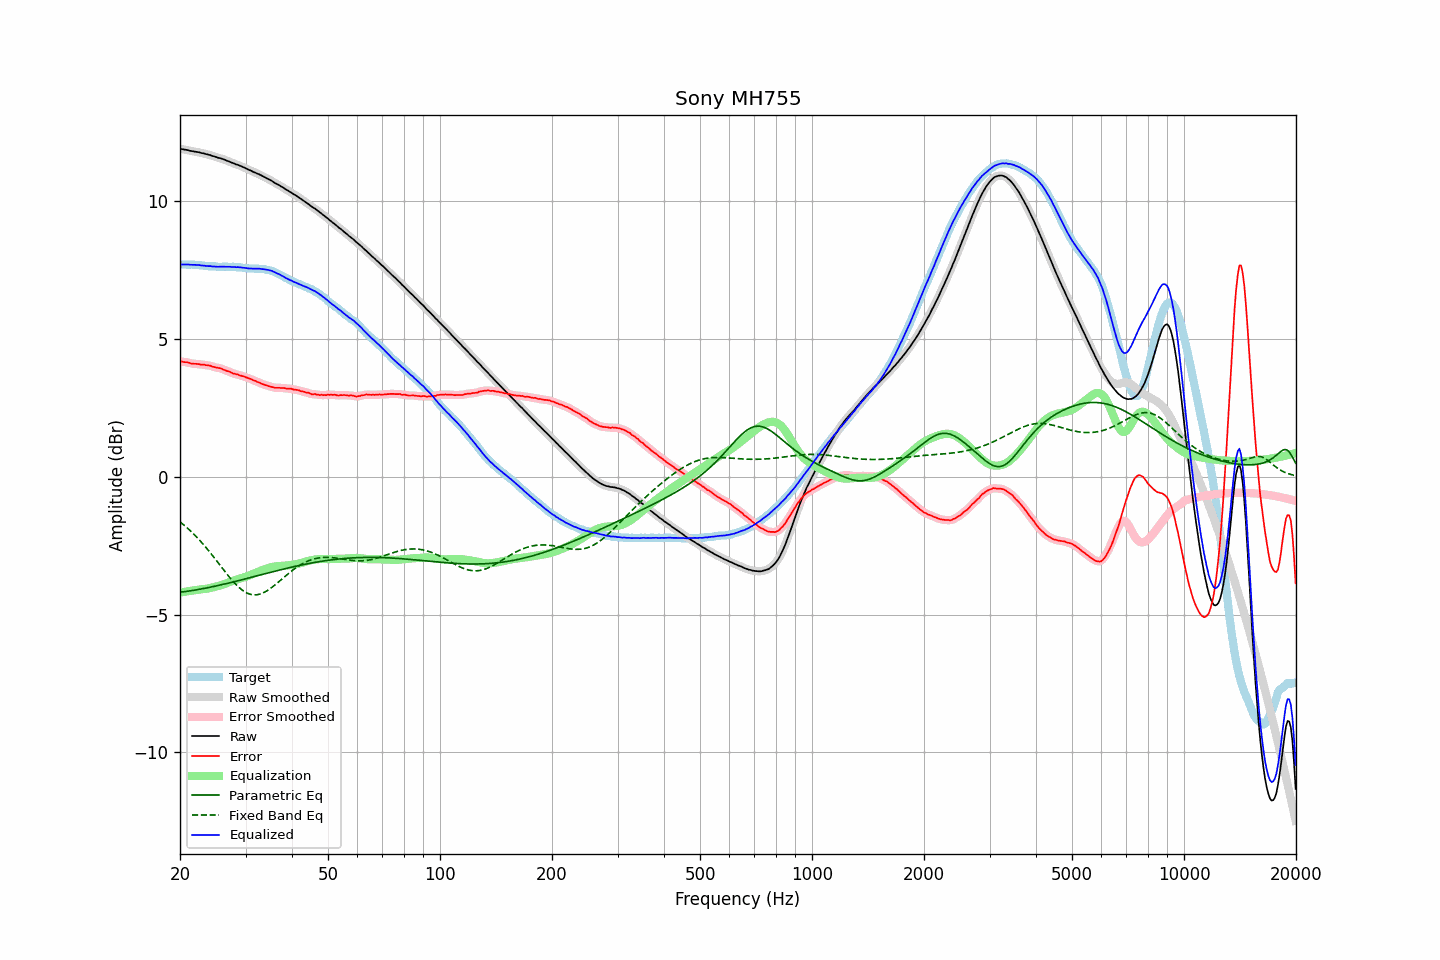

Data behind this chart, as committed beside it:
frequency, raw, error, smoothed, error_smoothed, equalization, parametric_eq, fixed_band_eq, equalized_raw, equalized_smoothed, target
20.00, 11.91, 4.20, 11.91, 4.20, -4.20, -4.19, -1.63, 7.71, 7.71, 7.72
20.20, 11.90, 4.19, 11.90, 4.19, -4.19, -4.18, -1.68, 7.71, 7.71, 7.72
20.40, 11.89, 4.18, 11.89, 4.18, -4.18, -4.17, -1.72, 7.71, 7.72, 7.72
20.61, 11.88, 4.17, 11.88, 4.17, -4.17, -4.16, -1.77, 7.72, 7.72, 7.72
20.81, 11.87, 4.17, 11.87, 4.16, -4.16, -4.15, -1.82, 7.72, 7.72, 7.71
21.02, 11.86, 4.16, 11.86, 4.15, -4.15, -4.15, -1.88, 7.72, 7.71, 7.71
21.23, 11.84, 4.14, 11.85, 4.14, -4.14, -4.14, -1.93, 7.70, 7.71, 7.71
21.44, 11.83, 4.12, 11.83, 4.12, -4.13, -4.13, -1.98, 7.70, 7.70, 7.72
21.66, 11.82, 4.12, 11.82, 4.11, -4.12, -4.12, -2.04, 7.70, 7.70, 7.71
21.87, 11.81, 4.11, 11.81, 4.11, -4.11, -4.11, -2.10, 7.70, 7.70, 7.71
22.09, 11.80, 4.11, 11.80, 4.11, -4.10, -4.10, -2.16, 7.70, 7.70, 7.70
22.31, 11.79, 4.10, 11.79, 4.10, -4.10, -4.09, -2.22, 7.70, 7.70, 7.70
22.54, 11.78, 4.10, 11.78, 4.09, -4.09, -4.08, -2.28, 7.69, 7.69, 7.69
22.76, 11.76, 4.08, 11.77, 4.08, -4.09, -4.07, -2.35, 7.68, 7.68, 7.69
22.99, 11.75, 4.08, 11.75, 4.08, -4.08, -4.06, -2.41, 7.67, 7.67, 7.68
23.22, 11.74, 4.08, 11.74, 4.07, -4.07, -4.05, -2.48, 7.67, 7.67, 7.67
23.45, 11.72, 4.06, 11.73, 4.06, -4.06, -4.03, -2.55, 7.66, 7.66, 7.67
23.69, 11.71, 4.06, 11.71, 4.06, -4.05, -4.02, -2.62, 7.66, 7.66, 7.66
23.92, 11.69, 4.05, 11.69, 4.04, -4.04, -4.01, -2.69, 7.65, 7.65, 7.65
24.16, 11.68, 4.04, 11.68, 4.03, -4.03, -4.00, -2.76, 7.65, 7.65, 7.65
24.40, 11.65, 4.01, 11.66, 4.01, -4.02, -3.99, -2.83, 7.64, 7.64, 7.65
24.65, 11.64, 4.00, 11.64, 3.99, -4.00, -3.97, -2.91, 7.64, 7.64, 7.65
24.89, 11.62, 3.98, 11.62, 3.98, -3.99, -3.96, -2.98, 7.64, 7.63, 7.65
25.14, 11.60, 3.97, 11.60, 3.97, -3.97, -3.95, -3.06, 7.63, 7.63, 7.64
25.39, 11.58, 3.96, 11.59, 3.96, -3.95, -3.94, -3.13, 7.63, 7.63, 7.63
25.65, 11.57, 3.95, 11.57, 3.94, -3.94, -3.92, -3.21, 7.64, 7.63, 7.63
25.91, 11.55, 3.93, 11.55, 3.93, -3.92, -3.91, -3.29, 7.63, 7.63, 7.63
26.16, 11.53, 3.90, 11.53, 3.90, -3.90, -3.90, -3.36, 7.63, 7.63, 7.64
26.43, 11.51, 3.88, 11.51, 3.87, -3.88, -3.88, -3.44, 7.63, 7.63, 7.64
26.69, 11.48, 3.85, 11.49, 3.85, -3.86, -3.87, -3.51, 7.63, 7.63, 7.64
26.96, 11.46, 3.84, 11.46, 3.84, -3.83, -3.85, -3.58, 7.63, 7.63, 7.63
27.23, 11.44, 3.82, 11.44, 3.81, -3.81, -3.84, -3.66, 7.63, 7.63, 7.63
27.50, 11.41, 3.79, 11.42, 3.79, -3.79, -3.83, -3.72, 7.62, 7.63, 7.63
27.77, 11.39, 3.76, 11.39, 3.76, -3.77, -3.81, -3.79, 7.62, 7.62, 7.64
28.05, 11.37, 3.75, 11.37, 3.75, -3.75, -3.80, -3.85, 7.62, 7.62, 7.63
28.33, 11.34, 3.73, 11.35, 3.73, -3.73, -3.78, -3.92, 7.61, 7.62, 7.62
28.62, 11.33, 3.73, 11.33, 3.72, -3.71, -3.77, -3.97, 7.62, 7.62, 7.61
28.90, 11.30, 3.69, 11.30, 3.70, -3.69, -3.75, -4.03, 7.61, 7.61, 7.62
29.19, 11.28, 3.68, 11.28, 3.68, -3.68, -3.74, -4.07, 7.61, 7.61, 7.61
29.48, 11.25, 3.66, 11.26, 3.66, -3.66, -3.72, -4.12, 7.59, 7.60, 7.60
29.78, 11.23, 3.65, 11.23, 3.64, -3.64, -3.71, -4.16, 7.59, 7.59, 7.59
30.08, 11.20, 3.62, 11.20, 3.62, -3.62, -3.69, -4.19, 7.58, 7.58, 7.59
30.38, 11.17, 3.60, 11.17, 3.60, -3.60, -3.68, -4.22, 7.58, 7.58, 7.58
30.68, 11.14, 3.58, 11.15, 3.58, -3.58, -3.66, -4.24, 7.57, 7.57, 7.57
30.99, 11.12, 3.56, 11.12, 3.55, -3.55, -3.65, -4.26, 7.57, 7.57, 7.57
31.30, 11.09, 3.53, 11.09, 3.53, -3.53, -3.63, -4.27, 7.56, 7.56, 7.57
31.61, 11.06, 3.50, 11.07, 3.50, -3.50, -3.62, -4.28, 7.56, 7.56, 7.57
31.93, 11.04, 3.49, 11.04, 3.48, -3.48, -3.60, -4.28, 7.56, 7.56, 7.56
32.24, 11.01, 3.45, 11.02, 3.46, -3.45, -3.59, -4.27, 7.56, 7.56, 7.57
32.57, 10.99, 3.44, 10.99, 3.43, -3.43, -3.57, -4.26, 7.56, 7.56, 7.56
32.89, 10.96, 3.41, 10.96, 3.40, -3.41, -3.56, -4.25, 7.56, 7.56, 7.56
33.22, 10.93, 3.38, 10.93, 3.38, -3.38, -3.54, -4.23, 7.55, 7.55, 7.56
33.55, 10.90, 3.36, 10.90, 3.36, -3.36, -3.53, -4.20, 7.54, 7.54, 7.55
33.89, 10.87, 3.34, 10.87, 3.34, -3.34, -3.51, -4.17, 7.53, 7.53, 7.54
34.23, 10.84, 3.33, 10.84, 3.32, -3.32, -3.50, -4.14, 7.52, 7.52, 7.52
34.57, 10.81, 3.30, 10.81, 3.30, -3.30, -3.48, -4.10, 7.51, 7.51, 7.52
34.92, 10.78, 3.29, 10.78, 3.29, -3.28, -3.47, -4.06, 7.50, 7.50, 7.50
35.27, 10.75, 3.27, 10.75, 3.27, -3.27, -3.45, -4.02, 7.48, 7.48, 7.49
35.62, 10.71, 3.26, 10.71, 3.25, -3.26, -3.44, -3.97, 7.45, 7.45, 7.46
35.97, 10.67, 3.24, 10.68, 3.24, -3.25, -3.42, -3.92, 7.42, 7.43, 7.44
... 635 more rows
